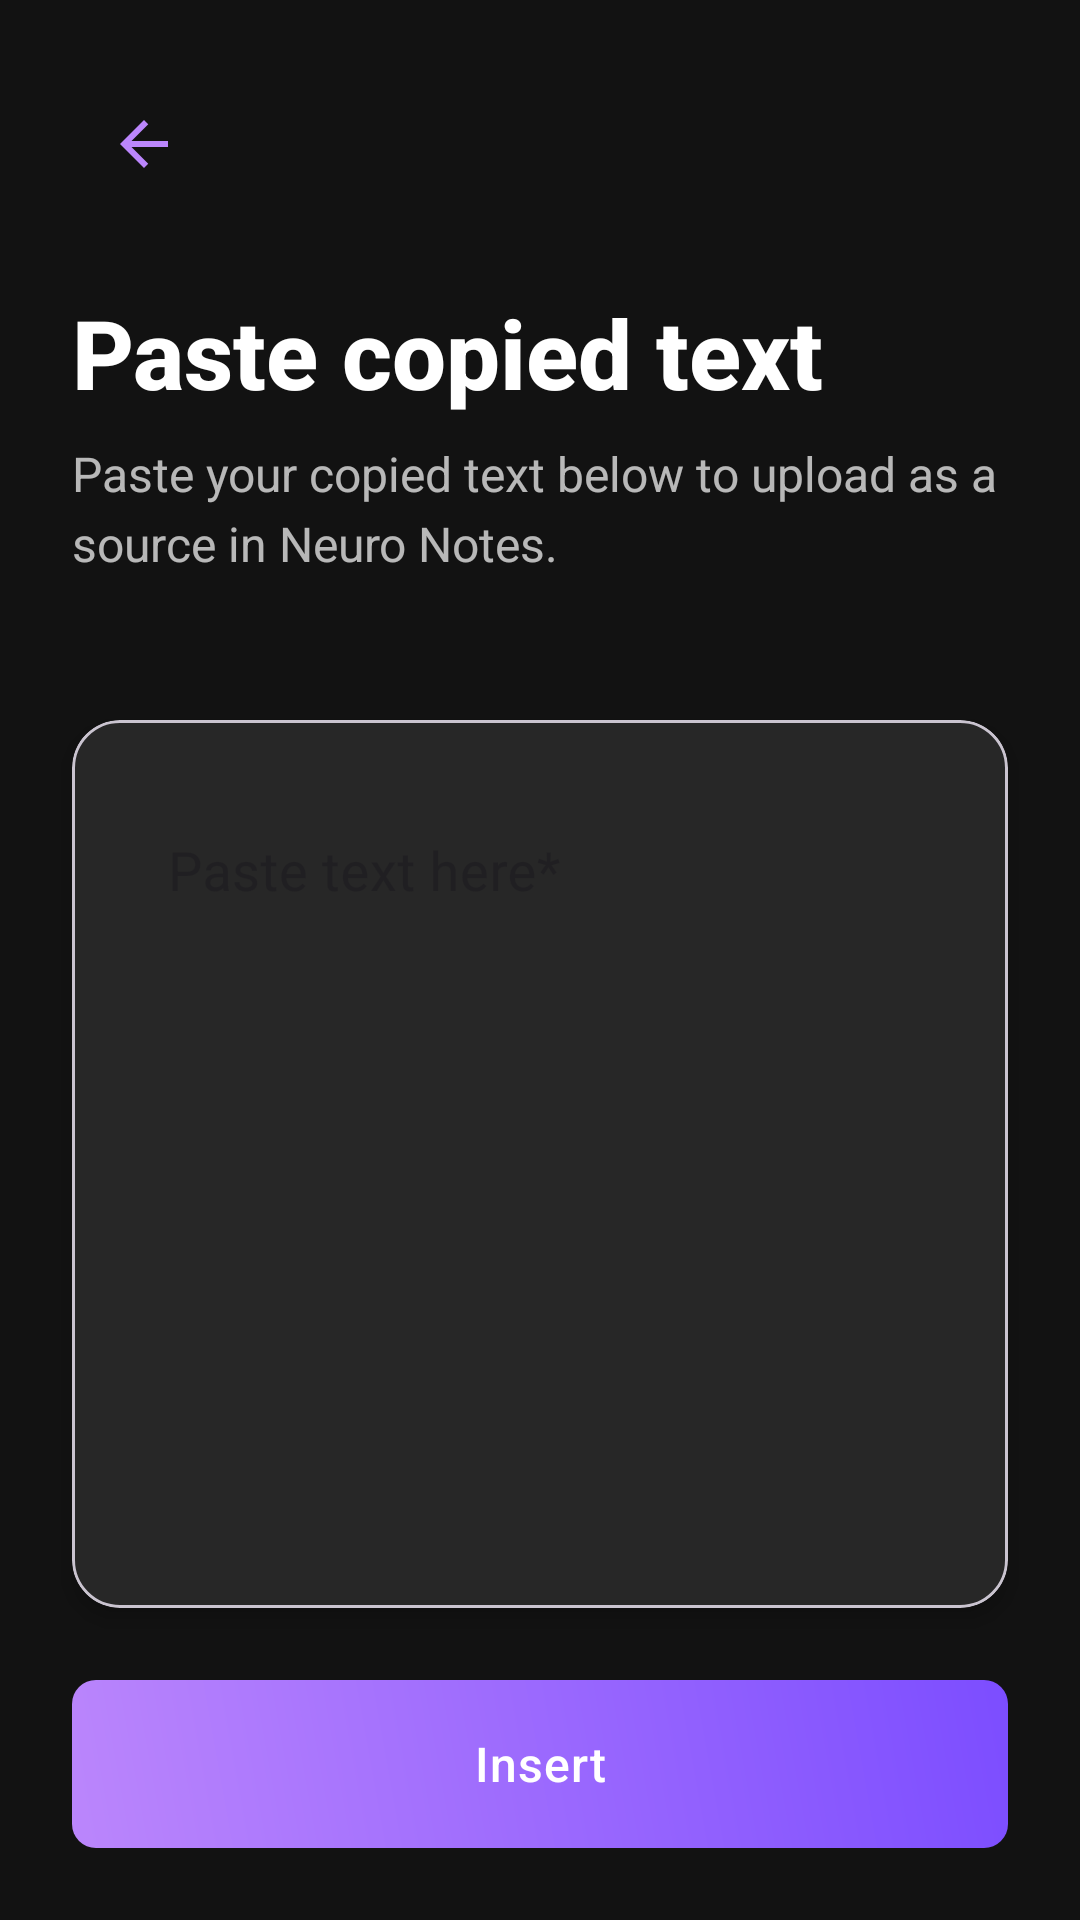

Reconstruct the res/layout file that produces this screen, plus the resources it refers to.
<!-- AndroidManifest.xml: application theme Theme.NeuralNotesProject -->
<!-- res/layout/layout_paste_notes.xml -->
<?xml version="1.0" encoding="utf-8"?>
<androidx.constraintlayout.widget.ConstraintLayout xmlns:android="http://schemas.android.com/apk/res/android"
    xmlns:app="http://schemas.android.com/apk/res-auto"
    android:layout_width="match_parent"
    android:layout_height="match_parent"
    android:background="@color/background"
    android:fitsSystemWindows="true">

    <LinearLayout
        android:id="@+id/header_container"
        android:layout_width="match_parent"
        android:layout_height="wrap_content"
        android:orientation="vertical"
        android:padding="24dp"
        app:layout_constraintTop_toTopOf="parent">

        <ImageButton
            android:id="@+id/btn_back"
            android:layout_width="48dp"
            android:layout_height="48dp"
            android:background="?attr/selectableItemBackgroundBorderless"
            android:src="@drawable/ic_back"
            app:tint="@color/accent_color" />

        <TextView
            android:id="@+id/tv_title"
            android:layout_width="wrap_content"
            android:layout_height="wrap_content"
            android:layout_marginTop="24dp"
            android:text="Paste copied text"
            android:textColor="@color/primary_text"
            android:textSize="32sp"
            android:textStyle="bold"
            android:fontFamily="sans-serif-medium" />

        <TextView
            android:id="@+id/tv_instruction"
            android:layout_width="wrap_content"
            android:layout_height="wrap_content"
            android:layout_marginTop="8dp"
            android:text="Paste your copied text below to upload as a source in Neuro Notes."
            android:textColor="@color/secondary_text"
            android:textSize="16sp"
            android:lineSpacingMultiplier="1.2" />
    </LinearLayout>

    <com.google.android.material.card.MaterialCardView
        android:layout_width="match_parent"
        android:layout_height="0dp"
        android:layout_margin="24dp"
        app:cardCornerRadius="16dp"
        app:cardElevation="4dp"
        app:cardBackgroundColor="@color/surface_dark"
        app:layout_constraintTop_toBottomOf="@id/header_container"
        app:layout_constraintBottom_toTopOf="@id/btn_insert">

        <com.google.android.material.textfield.TextInputLayout
            android:id="@+id/til_notes_input"
            android:layout_width="match_parent"
            android:layout_height="match_parent"
            android:padding="16dp"
            style="@style/Widget.MaterialComponents.TextInputLayout.OutlinedBox"
            app:boxBackgroundColor="@android:color/transparent"
            app:boxStrokeWidth="0dp"
            app:boxStrokeWidthFocused="0dp"
            app:hintEnabled="true"
            app:hintAnimationEnabled="true"
            app:expandedHintEnabled="true"
            app:hintTextAppearance="@style/TextInputHintStyle">

            <com.google.android.material.textfield.TextInputEditText
                android:id="@+id/et_notes_input"
                android:layout_width="match_parent"
                android:layout_height="match_parent"
                android:gravity="top"
                android:inputType="textMultiLine"
                android:background="@android:color/transparent"
                android:textSize="18sp"
                android:textColor="@color/primary_text"
                android:hint="Paste text here*"
                android:textColorHint="@color/accent_color" />
        </com.google.android.material.textfield.TextInputLayout>
    </com.google.android.material.card.MaterialCardView>

    <com.google.android.material.button.MaterialButton
        android:id="@+id/btn_insert"
        android:layout_width="match_parent"
        android:layout_height="56dp"
        android:layout_margin="24dp"
        android:text="Insert"
        android:textAllCaps="false"
        android:textSize="16sp"
        android:letterSpacing="0.02"
        app:cornerRadius="12dp"
        app:backgroundTint="@null"
        android:background="@drawable/gradient_button_background"
        app:layout_constraintBottom_toBottomOf="parent" />

</androidx.constraintlayout.widget.ConstraintLayout>
<!-- resources referenced by this layout -->
<resources>
  <color name="accent_color">#BB86FC</color>
  <color name="background">#121212</color>
  <color name="primary_text">#FFFFFF</color>
  <color name="secondary_text">#B3FFFFFF</color>
  <color name="surface_dark">#272727</color>
  <!-- drawable gradient_button_background (drawable) -->
  <?xml version="1.0" encoding="utf-8"?>
  <shape xmlns:android="http://schemas.android.com/apk/res/android">
      <gradient
          android:startColor="@color/button_gradient_start"
          android:endColor="@color/button_gradient_end"
          android:angle="45"/>
      <corners android:radius="8dp"/>
  </shape>
  <!-- drawable ic_back (drawable) -->
  <vector xmlns:android="http://schemas.android.com/apk/res/android"
      android:width="24dp"
      android:height="24dp"
      android:viewportWidth="24"
      android:viewportHeight="24">
      <path
          android:fillColor="#000000"
          android:pathData="M20,11H7.83l5.59-5.59L12,4l-8,8 8,8 1.41-1.41L7.83,13H20v-2z"/>
  </vector>
  <style name="TextInputHintStyle" parent="TextAppearance.Design.Hint">
          <item name="android:textSize">16sp</item>
          <item name="android:textColor">@color/accent_color</item>
          <item name="android:textStyle">bold</item>
      </style>
  <style name="Theme.NeuralNotesProject" parent="Base.Theme.NeuralNotesProject" />
  <color name="button_gradient_start">#BB86FC</color>
  <color name="button_gradient_end">#7C4DFF</color>
  <style name="Base.Theme.NeuralNotesProject" parent="Theme.Material3.DayNight.NoActionBar">
          
          
      </style>
</resources>
